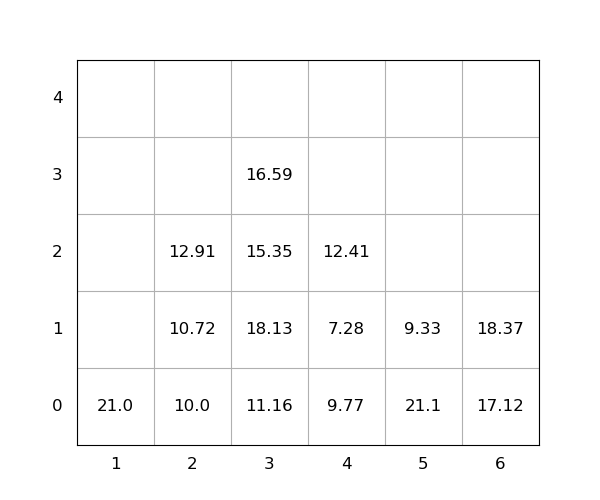

The file beside this chart, header and first rows:
idx, loc_x, loc_y, loc_z, weight, seq, emerg, reloc, size(ft)
1, 1, 0, 0, 21.0, 0, 0, 0, 20
2, 2, 0, 0, 10.0, 0, 0, 0, 20
3, 3, 0, 0, 11.16, 0, 0, 0, 20
4, 6, 0, 0, 17.12, 0, 0, 0, 20
5, 6, 0, 1, 18.37, 0, 0, 0, 20
6, 3, 0, 1, 18.13, 1, 0, 1.0, 20
7, 2, 0, 1, 10.72, 2, 0, 1.0, 20
8, 3, 0, 2, 15.35, 3, 0, 1.0, 20
9, 3, 0, 3, 16.59, 4, 0, 1.0, 20
10, 4, 0, 0, 9.77, 5, 0, 1.0, 20
11, 5, 0, 0, 21.1, 6, 0, 1.0, 20
12, 2, 0, 2, 12.91, 7, 0, 1.0, 20
13, 4, 0, 1, 7.28, 8, 0, 1.0, 20
14, 4, 0, 2, 12.41, 9, 0, 1.0, 20
15, 5, 0, 1, 9.33, 10, 0, 1.0, 20
